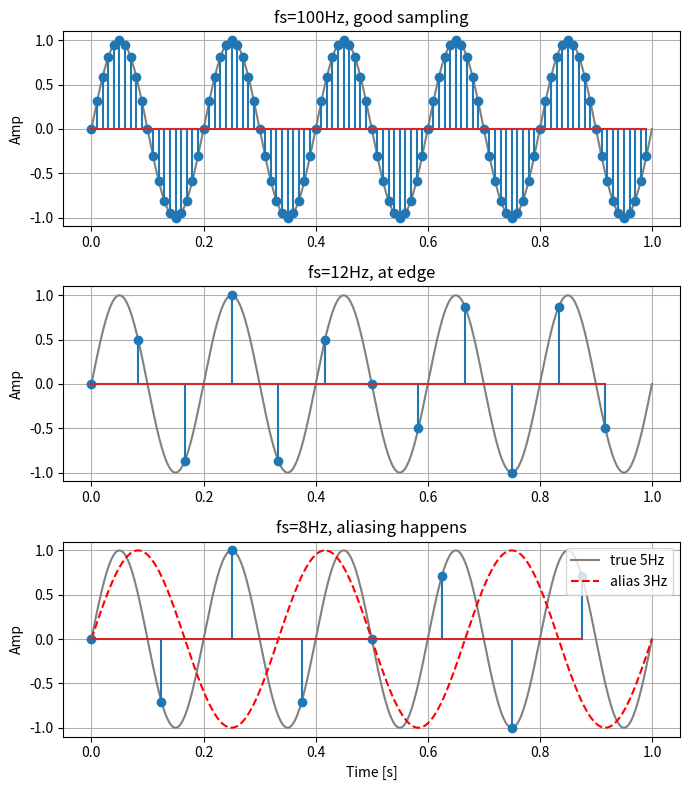

This chart was generated by the following Python code:
import numpy as np
import matplotlib.pyplot as plt

fm = 5  # my signal is 5Hz
t = np.linspace(0, 1, 1000)  # fine time for plotting true signal
x_true = np.sin(2 * np.pi * fm * t)

# sampling test
# Nyquist = 2*fm = 10Hz

fs1 = 100  # good sampling
t1 = np.arange(0, 1, 1/fs1)
x1 = np.sin(2 * np.pi * fm * t1)

fs2 = 12  # just above Nyquist
t2 = np.arange(0, 1, 1/fs2)
x2 = np.sin(2 * np.pi * fm * t2)

fs3 = 8  # below Nyquist - bad
t3 = np.arange(0, 1, 1/fs3)
x3 = np.sin(2 * np.pi * fm * t3)

# plot
plt.figure(figsize=(7,8))

plt.subplot(3,1,1)
plt.plot(t, x_true, color='gray')
plt.stem(t1, x1)
plt.title('fs=100Hz, good sampling')
plt.ylabel('Amp')
plt.grid(True)

plt.subplot(3,1,2)
plt.plot(t, x_true, color='gray')
plt.stem(t2, x2)
plt.title('fs=12Hz, at edge')
plt.ylabel('Amp')
plt.grid(True)

plt.subplot(3,1,3)
plt.plot(t, x_true, color='gray', label='true 5Hz')



plt.plot(t, np.sin(2*np.pi*3*t), 'r--', label='alias 3Hz')
plt.stem(t3, x3)
plt.title('fs=8Hz, aliasing happens')
plt.xlabel('Time [s]')
plt.ylabel('Amp')
plt.legend()
plt.grid(True)

plt.tight_layout()
plt.savefig('Day_15_Sampling_Theorem.png', dpi=200)
plt.show()

print("Nyquist rate is 10Hz")
print("fs=100 good, fs=12 ok, fs=8 bad")
